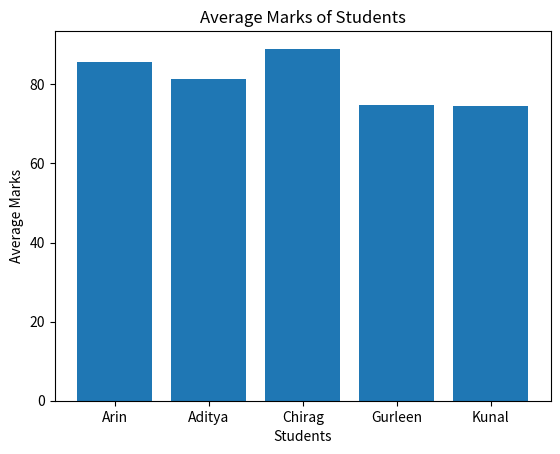
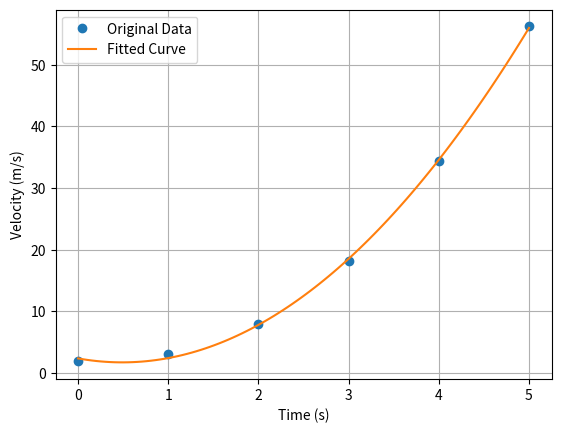
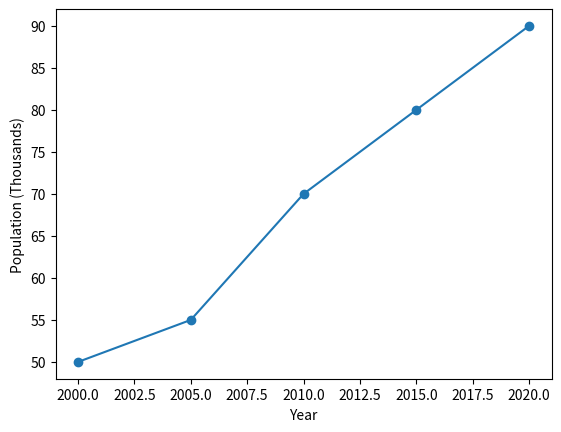
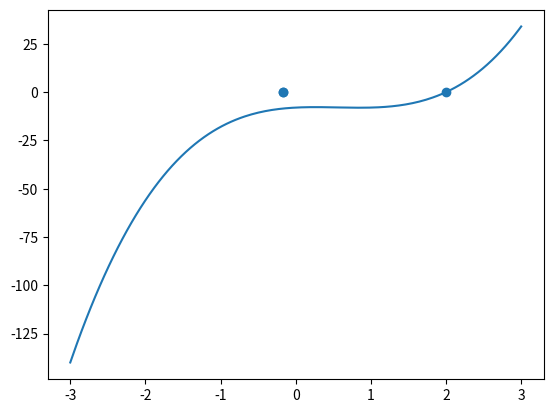

Python code for these plots, in order: (Note: this script raises an exception after producing the figures.)
#sagar aggarwal 1024230105 

# Q1
import numpy as np
from scipy import stats

arr = np.random.rand(20)
print("Mean:", np.mean(arr))
print("Median:", np.median(arr))
print("Variance:", np.var(arr))


# Q2
from scipy.fftpack import fft2

arr2d = np.random.rand(4, 4)
print("2D FFT:\n", fft2(arr2d))


# Q3
from scipy import linalg

A = np.array([[4, 2], [3, 1]])
print("Determinant:", linalg.det(A))
print("Inverse:\n", linalg.inv(A))
print("Eigenvalues:", linalg.eigvals(A))


# Q4
from scipy.interpolate import interp1d

x = np.array([0, 1, 2, 3, 4])
y = np.array([1, 2, 1, 3, 2])
f = interp1d(x, y, kind='cubic')
x_new = np.linspace(0, 4, 50)
print("Interpolated Values:\n", f(x_new))


# Q5
from scipy.signal import butter, filtfilt

t = np.linspace(0, 1, 100)
signal = np.sin(2*np.pi*5*t) + np.random.normal(0, 0.5, 100)
b, a = butter(2, 0.2)
filtered_signal = filtfilt(b, a, signal)
print("Filtered Signal:\n", filtered_signal)


# Q6
sales = np.random.randint(1000, 5000, (12, 4))
total_sales = np.sum(sales)
avg_sales = np.mean(sales)
max_sales = np.max(sales)
min_sales = np.min(sales)
monthly_sales = np.sum(sales, axis=1)
print("Total Sales:", total_sales)
print("Average Sales:", avg_sales)
print("Maximum Sales:", max_sales)
print("Minimum Sales:", min_sales)
print("Best Month:", np.argmax(monthly_sales) + 1)
print("Worst Month:", np.argmin(monthly_sales) + 1)


# Q7
marks = np.array([
    [85, 78, 92, 88],
    [79, 82, 74, 90],
    [90, 85, 89, 92],
    [66, 75, 80, 78],
    [70, 68, 75, 85]
])
total = np.sum(marks, axis=1)
average = np.mean(marks, axis=1)
print("Total Marks:", total)
print("Average Marks:", average)
print("Top Performer Index:", np.argmax(total))
print("Bottom Performer Index:", np.argmin(total))
print("Passing Percentage:", np.sum(average >= 40) / len(average) * 100)


# Q8
from scipy.optimize import curve_fit

time = np.array([0, 1, 2, 3, 4, 5])
velocity = np.array([2, 3.1, 7.9, 18.2, 34.3, 56.2])

def quadratic(t, a, b, c):
    return a*t**2 + b*t + c

params, _ = curve_fit(quadratic, time, velocity)
print("Curve Fit Parameters (a, b, c):", params)


# Q9
import matplotlib.pyplot as plt

plt.bar(["Arin","Aditya","Chirag","Gurleen","Kunal"], average)
plt.xlabel("Students")
plt.ylabel("Average Marks")
plt.title("Average Marks of Students")
plt.show()


# Q10
t_fit = np.linspace(0, 5, 100)
v_fit = quadratic(t_fit, *params)
plt.plot(time, velocity, 'o', label="Original Data")
plt.plot(t_fit, v_fit, label="Fitted Curve")
plt.xlabel("Time (s)")
plt.ylabel("Velocity (m/s)")
plt.legend()
plt.grid()
plt.show()


# Q11
from scipy.stats import pearsonr

years = np.array([2000, 2005, 2010, 2015, 2020])
population = np.array([50, 55, 70, 80, 90])

corr, _ = pearsonr(years, population)
f_pop = interp1d(years, population)
print("Pearson Correlation:", corr)
print("Estimated Population in 2008:", f_pop(2008))

plt.plot(years, population, 'o-')
plt.xlabel("Year")
plt.ylabel("Population (Thousands)")
plt.show()


# Q12
coeff = [3, -5, 2, -8]
roots = np.roots(coeff)
x_val = np.linspace(-3, 3, 200)
y_val = 3*x_val**3 - 5*x_val**2 + 2*x_val - 8

plt.plot(x_val, y_val)
plt.scatter(roots.real, np.zeros_like(roots.real))
plt.show()
print("Roots:", roots)


# Q13
sizes = [200, 400, 600, 800, 1000]
times = []
for s in sizes:
    text = ''.join(random.choices(string.ascii_lowercase, k=s*1000))
    start = time.time()
    text.upper()
    times.append(time.time() - start)

plt.plot(sizes, times)
plt.xlabel("File Size (MB)")
plt.ylabel("Time (seconds)")
plt.show()


# Q14
f = lambda x: x**4 - 3*x**3 + 2
res = minimize_scalar(f)
x_plot = np.linspace(-2, 3, 200)
plt.plot(x_plot, f(x_plot))
plt.scatter(res.x, f(res.x))
plt.show()
print("Local Minima at x =", res.x)


# Q15
from scipy.integrate import odeint

def system(y, t):
    theta, omega = y
    return [omega, -0.2*omega - theta]

t = np.linspace(0, 20, 400)
solution = odeint(system, [1, 0], t)
theta = solution[:, 0]

plt.plot(t, theta)
plt.xlabel("Time (s)")
plt.ylabel("Theta (rad)")
plt.show()

print("Max Displacement:", np.max(theta))
print("Time at Max Displacement:", t[np.argmax(theta)])
